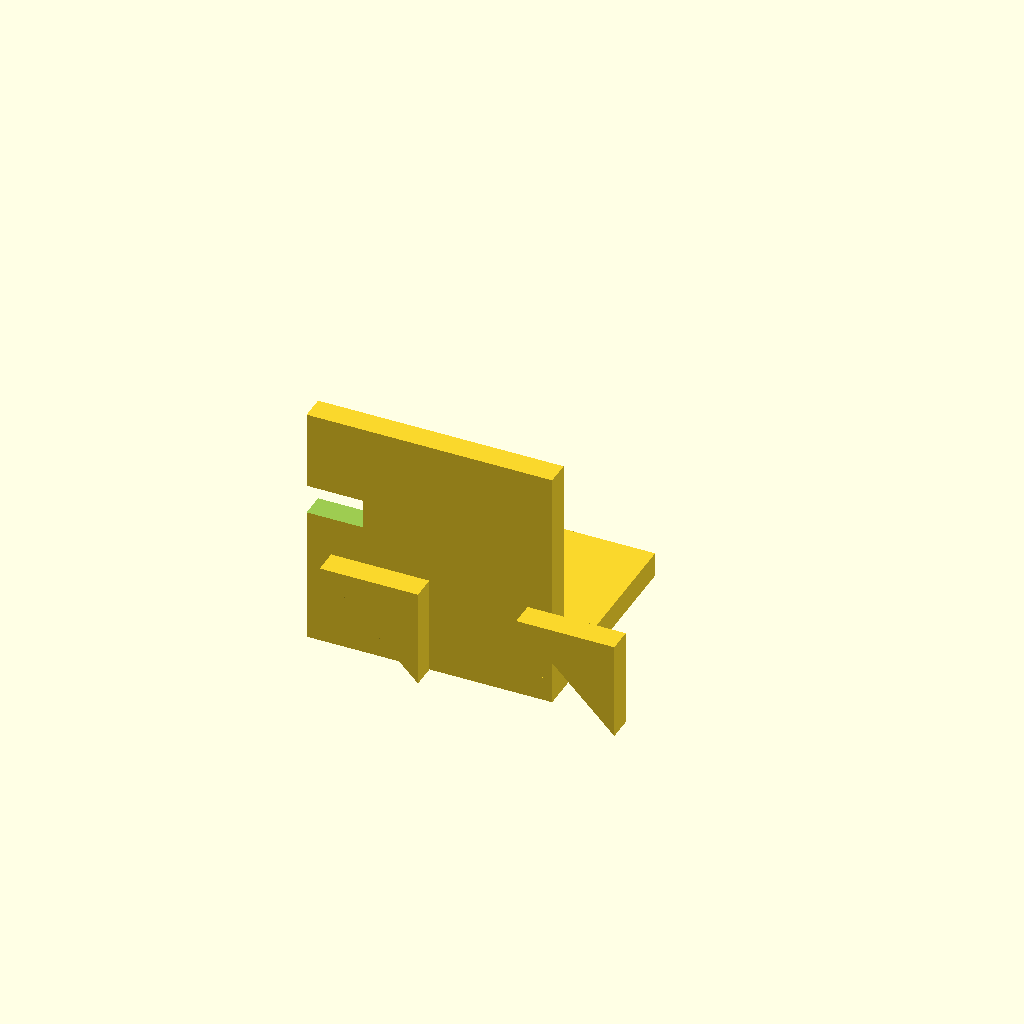
Cell 1 — every parameter at its default value.
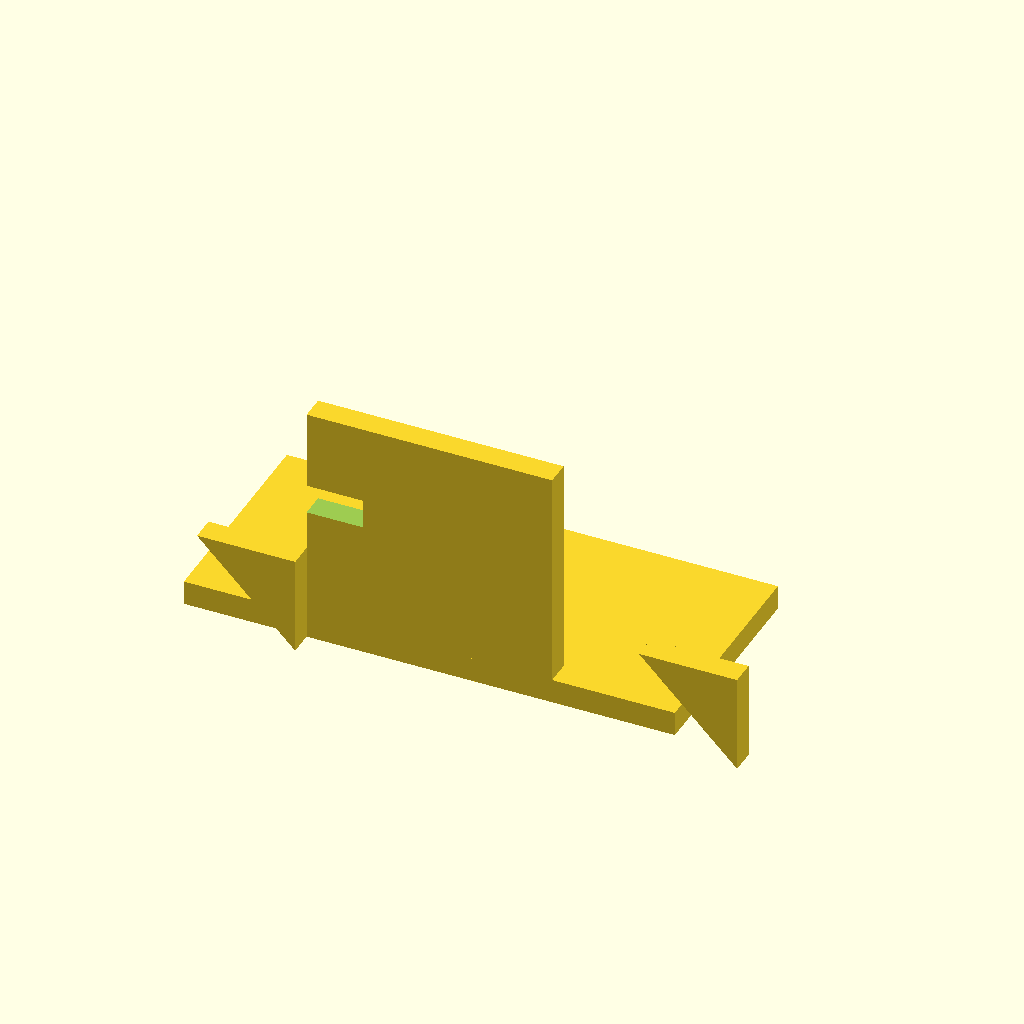
Cell 2: base_w = 100 (everything else at default).
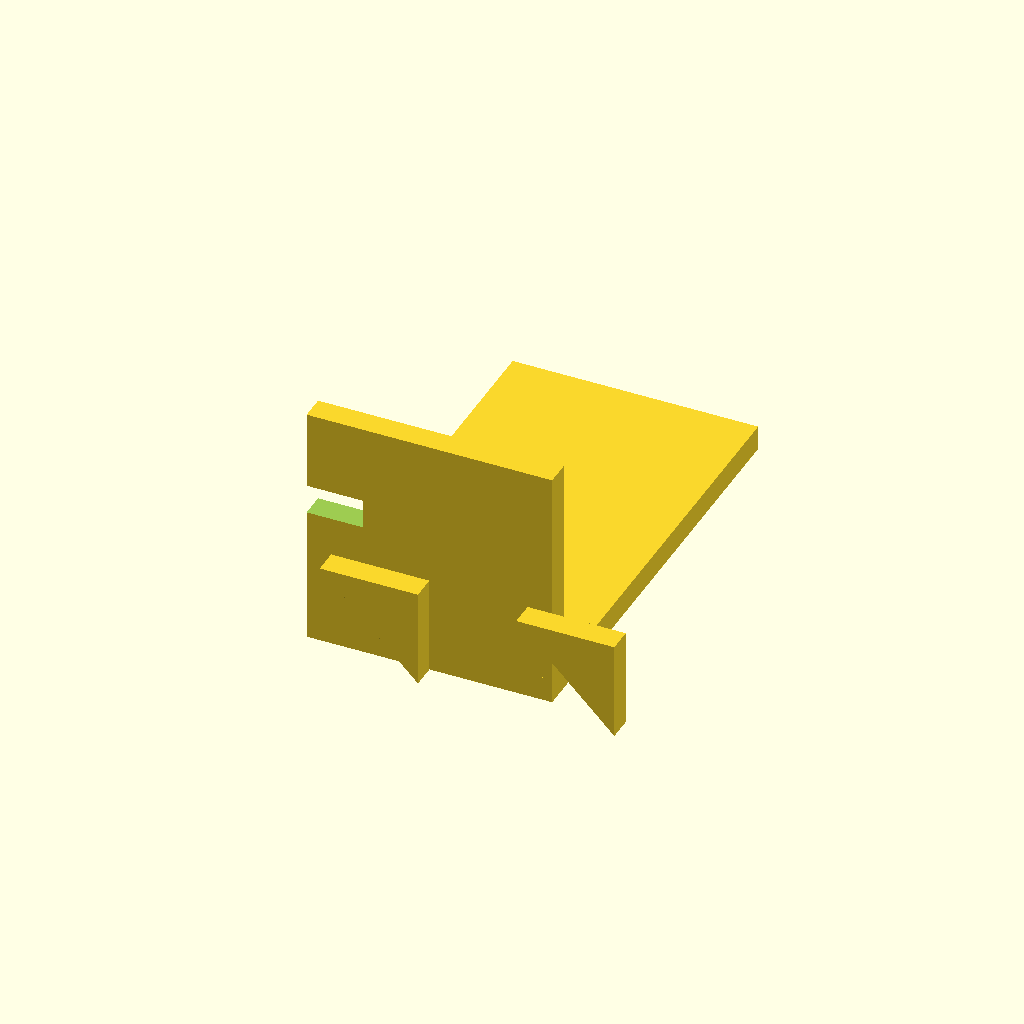
Cell 3: the same model with base_h = 90.
All cells are drawn from one camera (rotation 55°, 0°, 25°, orthographic, colour scheme Cornfield), so only the parameter changes between them.
OpenSCAD source file bench/results/gpu-v9-g6/code/scadcoder-v9/nema17_motor_bracket_s5_a1.scad:
// L-shaped mounting bracket for NEMA 17 stepper motor (syringe pump)
// Print orientation: base plate on bed, vertical plate builds upward (+Z)

// ---------------- Parameters ----------------
base_w      = 50;    // base plate length (X)
base_h      = 45;    // base plate width (Y)
base_t      = 5;     // base plate thickness (Z)

hole_m4_x   = -17;   // M4 hole X offset from centre
hole_m4_y   = 30;    // M4 hole Y position

plate_w     = 50;    // motor plate length (X)
plate_h     = 5;     // motor plate width (Y)
plate_z     = 50;    // motor plate height (Z)

boss_d      = 23;    // motor boss hole diameter
boss_x      = 0;     // boss hole X centre
boss_z      = 28;    // boss hole Z centre

screw_d     = 3.4;   // M3 screw hole diameter
screw_pitch = 31;    // square pattern side length

gusset_t    = 5;     // gusset thickness (X)
gusset_leg  = 20;    // gusset leg length (Y and Z)

eps         = 0.5;   // cutter overshoot

$fn = 96;

// ---------------- Model ----------------
union() {
    // Base plate
    translate([-base_w/2, 0, 0])
        difference() {
            cube([base_w, base_h, base_t]);
            for (sx = [-1, 1])
                translate([sx * hole_m4_x, hole_m4_y, -eps])
                    cylinder(d = hole_m4_x, h = base_t + 2*eps);
        }

    // Motor plate
    translate([-plate_w/2, 0, 0])
        difference() {
            cube([plate_w, plate_h, plate_z]);
            translate([boss_x, -eps, boss_z])
                cylinder(d = boss_d, h = plate_h + 2*eps);
            for (i = [0 : 3])
                for (j = [0 : 3])
                    translate([(i - 1.5) * screw_pitch, (j - 1.5) * screw_pitch, -eps])
                        cylinder(d = screw_d, h = plate_z + 2*eps);
        }

    // Gussets
    for (x0 = [-base_w/2 + gusset_t, base_w/2 - gusset_t])
        translate([x0, 0, 0])
            rotate([90, 0, 0])
                linear_extrude(height = gusset_t)
                    polygon(points = [
                        [gusset_leg, gusset_leg],
                        [gusset_leg, 0],
                        [0, gusset_leg]
                    ]);
}
Parameter table extracted from the source (name, type, default, range or options):
base_w: number, default 50
base_h: number, default 45
base_t: number, default 5
hole_m4_x: number, default -17
hole_m4_y: number, default 30
plate_w: number, default 50
plate_h: number, default 5
plate_z: number, default 50
boss_d: number, default 23
boss_x: number, default 0
boss_z: number, default 28
screw_d: number, default 3.4
screw_pitch: number, default 31
gusset_t: number, default 5
gusset_leg: number, default 20
eps: number, default 0.5
